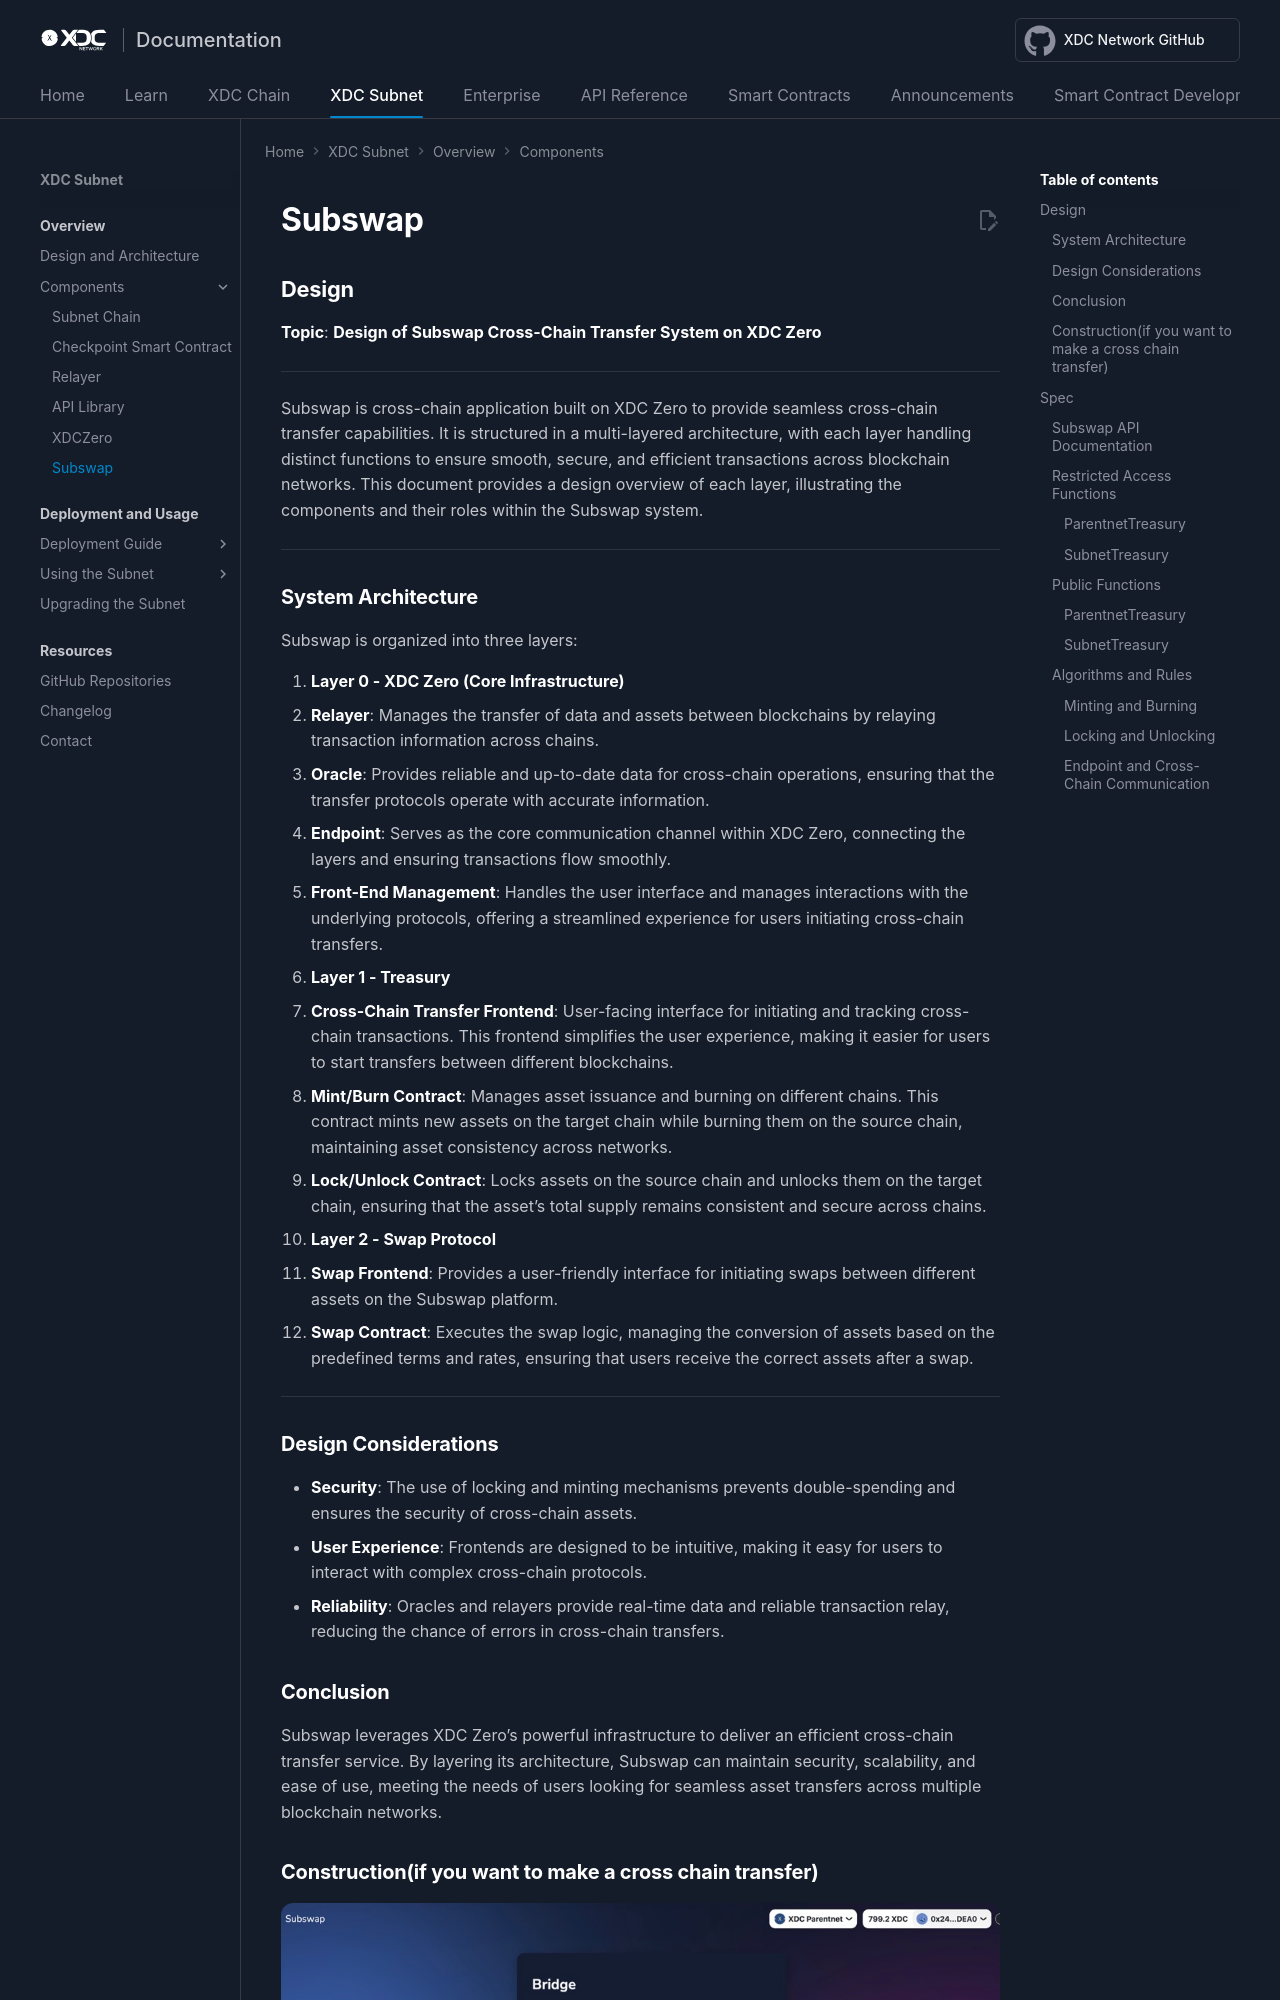

repository: XinFinOrg/Docs · page: subnet/components/subswap/index.html · generator: mkdocs

---
title: Subswap
---
# Subswap

## Design

**Topic**: **Design of Subswap Cross-Chain Transfer System on XDC Zero**

---


Subswap is cross-chain application built on XDC Zero to provide seamless cross-chain transfer capabilities. It is structured in a multi-layered architecture, with each layer handling distinct functions to ensure smooth, secure, and efficient transactions across blockchain networks. This document provides a design overview of each layer, illustrating the components and their roles within the Subswap system.

---

### **System Architecture**

Subswap is organized into three layers:

1. **Layer 0 - XDC Zero (Core Infrastructure)**
   - **Relayer**: Manages the transfer of data and assets between blockchains by relaying transaction information across chains.
   - **Oracle**: Provides reliable and up-to-date data for cross-chain operations, ensuring that the transfer protocols operate with accurate information.
   - **Endpoint**: Serves as the core communication channel within XDC Zero, connecting the layers and ensuring transactions flow smoothly.
   - **Front-End Management**: Handles the user interface and manages interactions with the underlying protocols, offering a streamlined experience for users initiating cross-chain transfers.

2. **Layer 1 - Treasury**
   - **Cross-Chain Transfer Frontend**: User-facing interface for initiating and tracking cross-chain transactions. This frontend simplifies the user experience, making it easier for users to start transfers between different blockchains.
   - **Mint/Burn Contract**: Manages asset issuance and burning on different chains. This contract mints new assets on the target chain while burning them on the source chain, maintaining asset consistency across networks.
   - **Lock/Unlock Contract**: Locks assets on the source chain and unlocks them on the target chain, ensuring that the asset's total supply remains consistent and secure across chains.

3. **Layer 2 - Swap Protocol**
   - **Swap Frontend**: Provides a user-friendly interface for initiating swaps between different assets on the Subswap platform.
   - **Swap Contract**: Executes the swap logic, managing the conversion of assets based on the predefined terms and rates, ensuring that users receive the correct assets after a swap.

---
